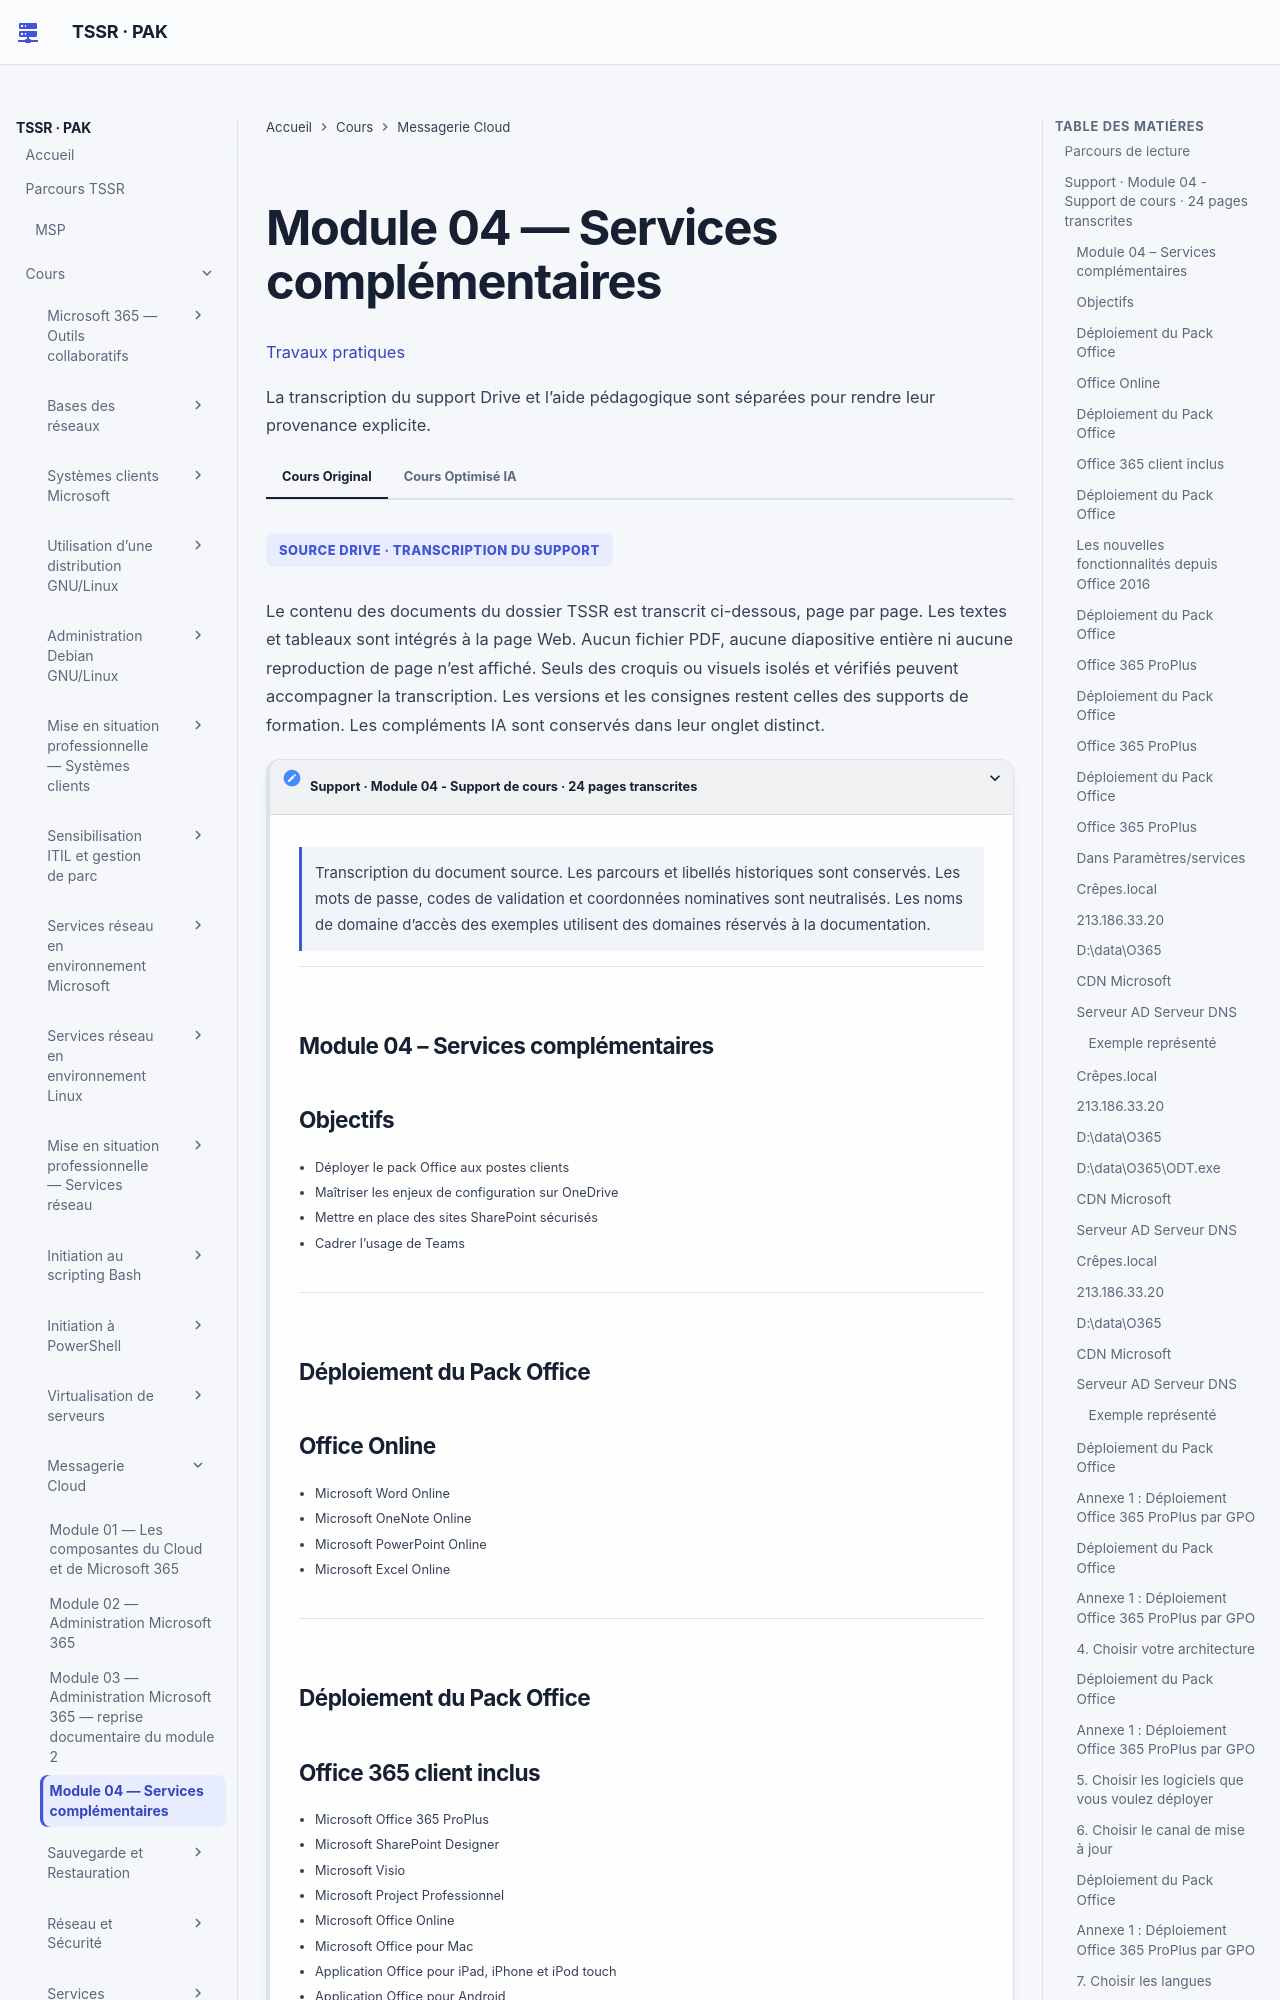

repository: sk34pk25/tssr-cours · page: modules/14-messagerie-cloud/module-04/index.html · generator: mkdocs

# Module 04 — Services complémentaires

[Travaux pratiques](../../tp/14-messagerie-cloud/module-04/index.md)

Les parties ci-dessous reprennent le cours original, dans le même ordre. Les encadrés et les schémas répètent ses formulations.

## Parcours de lecture

1. Support · Module 04 - Support de cours · 24 pages transcrites

**Visuel externe**

```mermaid
flowchart TD
    N1["Support · Module 04 - Support de cours · 24 pages transcrites"]
```

SOURCE DRIVE · TRANSCRIPTION DU SUPPORT

Le contenu des documents du dossier TSSR est transcrit ci-dessous, page par page. Les textes et tableaux sont intégrés à la page Web. Aucun fichier PDF, aucune diapositive entière ni aucune reproduction de page n’est affiché. Seuls des croquis ou visuels isolés et vérifiés peuvent accompagner la transcription. Les versions et les consignes restent celles des supports de formation. Les compléments IA sont conservés dans leur onglet distinct.

## Support · Module 04 - Support de cours · 24 pages transcrites

!!! note "À retenir"
    Les parcours et libellés historiques sont conservés.

Transcription du document source. Les parcours et libellés historiques sont conservés. Les mots de passe, codes de validation et coordonnées nominatives sont neutralisés. Les noms de domaine d’accès des exemples utilisent des domaines réservés à la documentation.

### Module 04 – Services complémentaires
